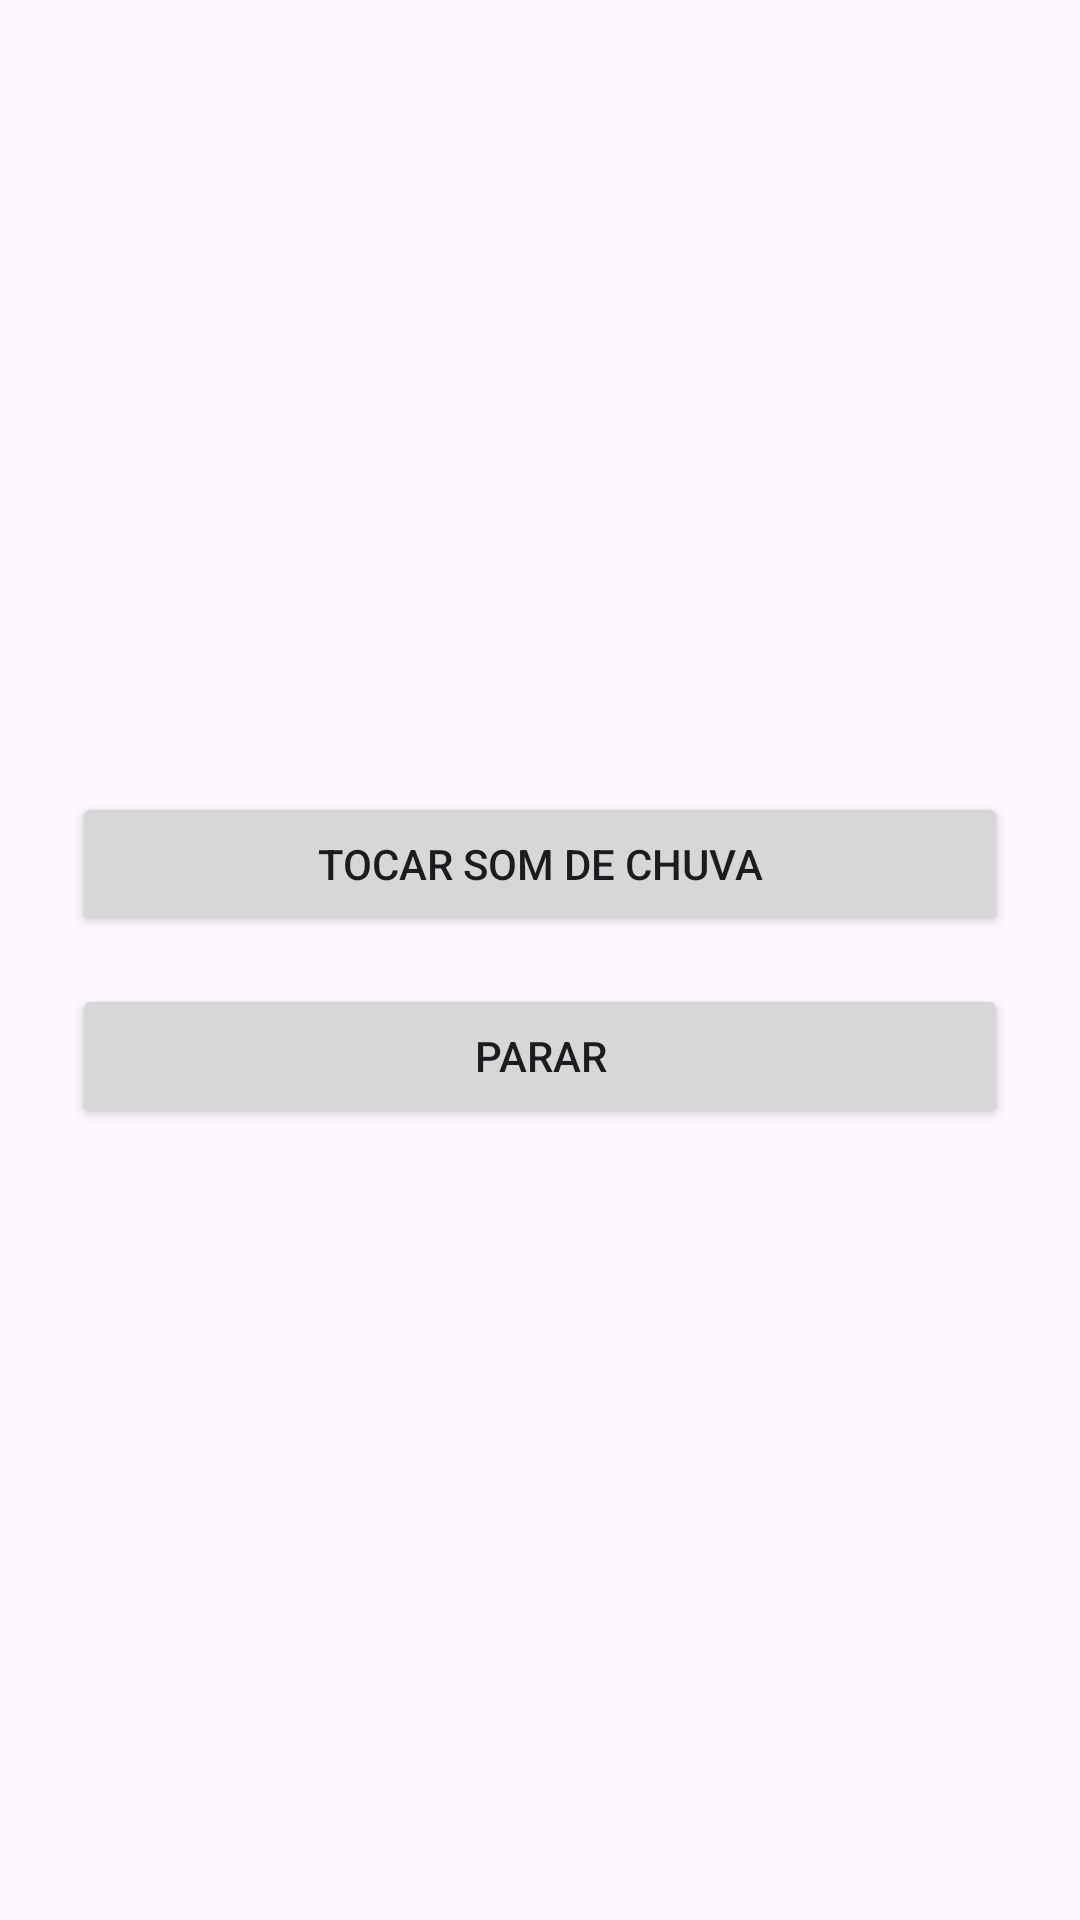

Android layout source for this screen:
<!-- AndroidManifest.xml: application theme Theme.Respira -->
<!-- res/layout/activity_som_relaxante.xml -->
<LinearLayout xmlns:android="http://schemas.android.com/apk/res/android"
    android:layout_width="match_parent"
    android:layout_height="match_parent"
    android:gravity="center"
    android:orientation="vertical"
    android:padding="24dp">

    <Button
        android:id="@+id/btnTocarSom"
        android:layout_width="match_parent"
        android:layout_height="wrap_content"
        android:text="Tocar som de chuva" />

    <Button
        android:id="@+id/btnPararSom"
        android:layout_width="match_parent"
        android:layout_height="wrap_content"
        android:layout_marginTop="16dp"
        android:text="Parar" />
</LinearLayout>
<!-- resources referenced by this layout -->
<resources>
  <style name="Theme.Respira" parent="Base.Theme.Respira" />
  <style name="Base.Theme.Respira" parent="Theme.Material3.DayNight.NoActionBar">
          
          
      </style>
</resources>
